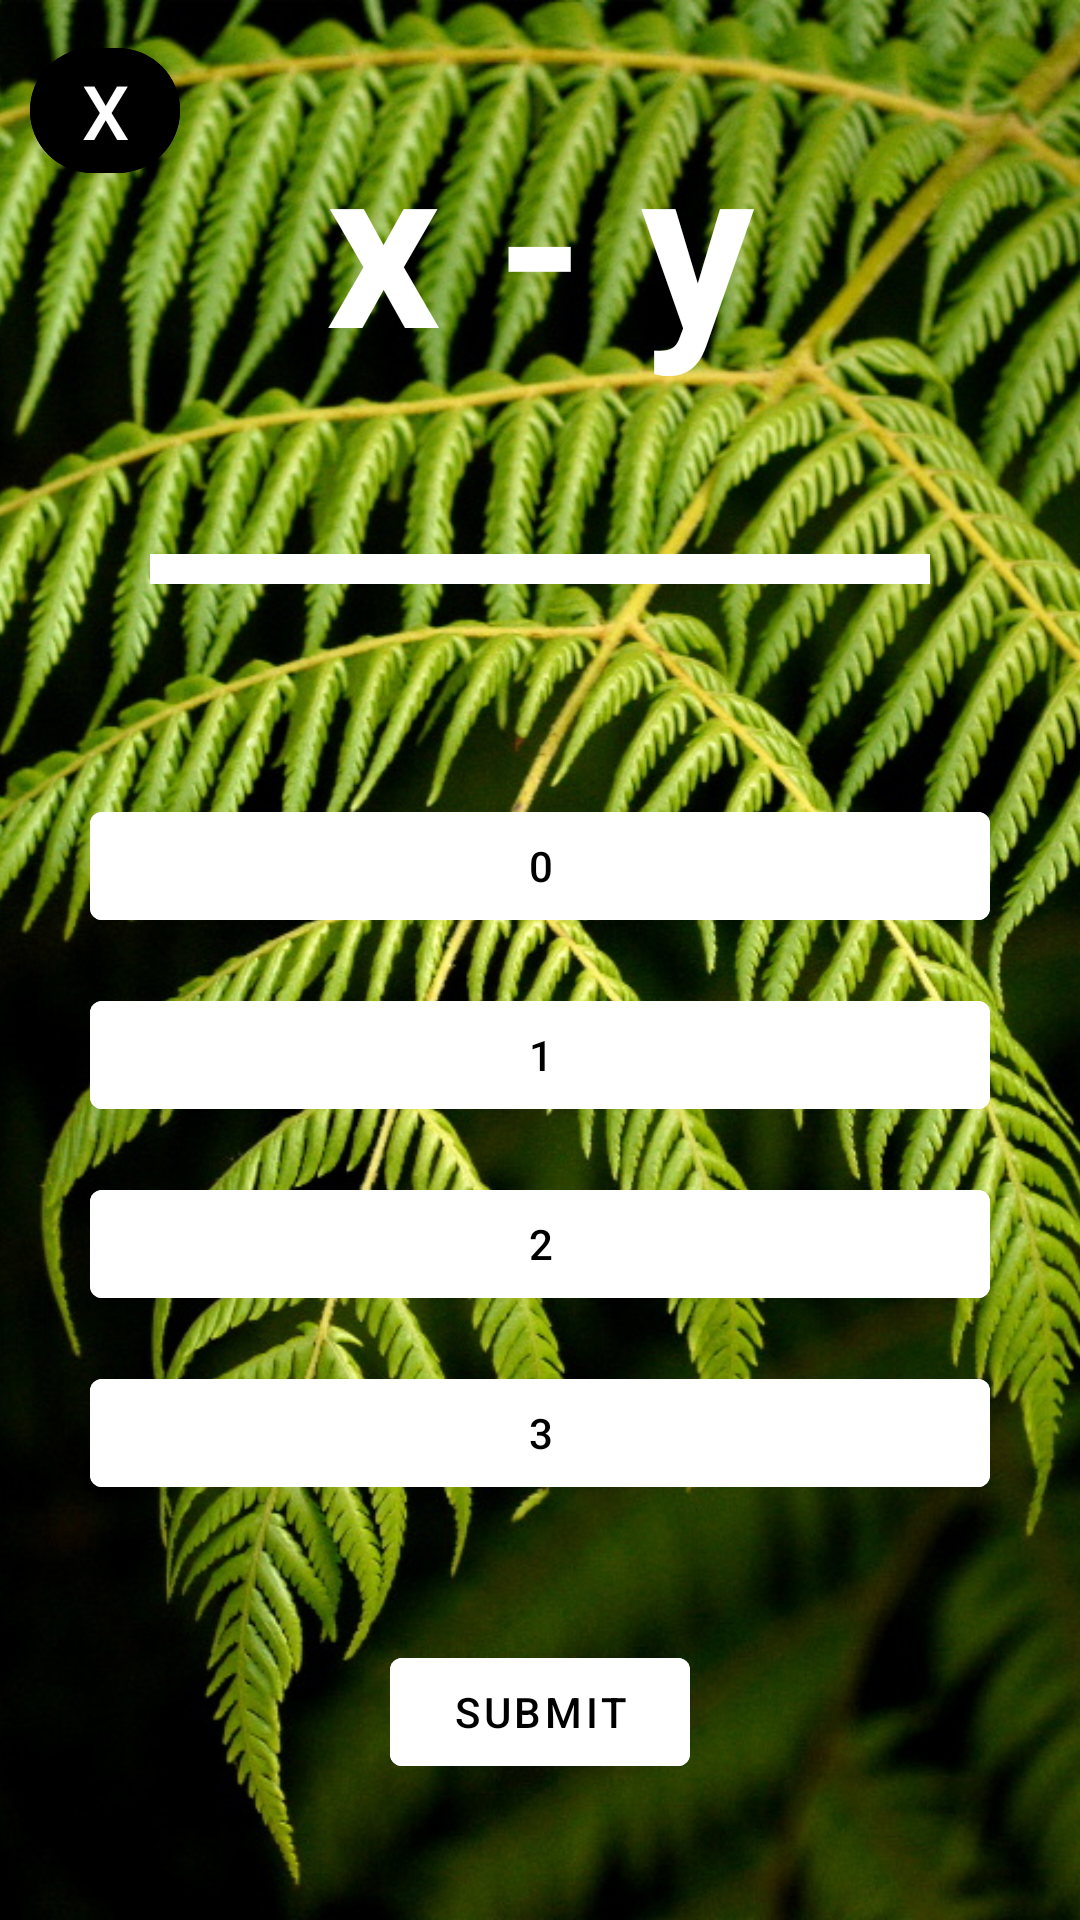

Android layout source for this screen:
<!-- AndroidManifest.xml: application theme Theme.Manu -->
<!-- res/layout/activity_quiz_with_background.xml -->
<?xml version="1.0" encoding="utf-8"?>
<FrameLayout xmlns:android="http://schemas.android.com/apk/res/android"
    android:layout_width="match_parent"
    android:layout_height="match_parent"
    xmlns:app="http://schemas.android.com/apk/res-auto">

    <ImageView
        android:layout_width="match_parent"
        android:layout_height="match_parent"
        android:scaleType = "centerCrop"
        android:src = "@drawable/fern">
    </ImageView>

    <com.google.android.material.button.MaterialButton
        android:id="@+id/btn_back"
        android:layout_width="50sp"
        android:layout_height="wrap_content"
        android:layout_marginHorizontal="30sp"
        android:layout_marginBottom="15sp"
        android:text="X"
        android:textSize="25sp"
        android:textColor="@color/white"
        android:backgroundTint="@color/black"
        android:gravity="center"
        android:layout_gravity="left"
        android:layout_marginStart="10sp"
        android:layout_marginTop="10sp"
        app:cornerRadius="50sp"
        />

    <LinearLayout
        android:layout_width="match_parent"
        android:layout_height="match_parent"
        android:orientation="vertical"
        android:gravity="center">

        <TextView
            android:id="@+id/txt_question"
            android:layout_width="match_parent"
            android:layout_height="wrap_content"
            android:gravity="center"
            android:text="x - y"
            android:textStyle="bold"
            android:textSize="75sp"
            android:textColor="@color/white"
            />


        <com.google.android.material.progressindicator.LinearProgressIndicator
            android:id="@+id/progress_bar"
            android:layout_width="match_parent"
            android:layout_height="wrap_content"
            app:trackThickness="10sp"
            app:trackColor="@color/white"
            app:indicatorColor="@color/black"
            android:paddingTop="55sp"
            android:paddingHorizontal="50sp"
            app:strokeWidth="1sp"
            app:strokeColor="@color/grey"
            />

        <com.google.android.material.button.MaterialButton
            android:id="@+id/btn_opt_0"
            android:layout_width="match_parent"
            android:layout_height="wrap_content"
            android:layout_marginHorizontal="30sp"
            android:layout_marginTop="70sp"
            android:layout_marginBottom="15sp"
            android:backgroundTint="@color/white"
            android:text="0"
            android:textColor="@color/black"
            />

        <com.google.android.material.button.MaterialButton
            android:id="@+id/btn_opt_1"
            android:layout_width="match_parent"
            android:layout_height="wrap_content"
            android:layout_marginHorizontal="30sp"
            android:layout_marginBottom="15sp"
            android:text="1"
            android:textColor="@color/black"
            android:backgroundTint="@color/white"
            />

        <com.google.android.material.button.MaterialButton
            android:id="@+id/btn_opt_2"
            android:layout_width="match_parent"
            android:layout_height="wrap_content"
            android:layout_marginHorizontal="30sp"
            android:layout_marginBottom="15sp"
            android:text="2"
            android:textColor="@color/black"
            android:backgroundTint="@color/white"
            />

        <com.google.android.material.button.MaterialButton
            android:id="@+id/btn_opt_3"
            android:layout_width="match_parent"
            android:layout_height="wrap_content"
            android:layout_marginHorizontal="30sp"
            android:layout_marginBottom="15sp"
            android:text="3"
            android:textColor="@color/black"
            android:backgroundTint="@color/white"
            />

        <com.google.android.material.button.MaterialButton
            android:id="@+id/btn_submit"
            android:layout_width="match_parent"
            android:layout_height="wrap_content"
            android:layout_marginHorizontal="130sp"
            android:layout_marginBottom="15sp"
            android:layout_marginTop="30sp"
            android:text="Submit"
            android:textColor="@color/black"
            android:backgroundTint="@color/white"
            />
</LinearLayout>

</FrameLayout>
<!-- resources referenced by this layout -->
<resources>
  <color name="black">#FF000000</color>
  <color name="grey">#808080</color>
  <color name="white">#FFFFFFFF</color>
  <!-- drawable fern: jpg bitmap (drawable, 441058 bytes) -->
  <style name="Theme.Manu" parent="Theme.MaterialComponents.DayNight.NoActionBar">
          
          <item name="colorPrimary">@color/purple_500</item>
          <item name="colorPrimaryVariant">@color/purple_700</item>
          <item name="colorOnPrimary">@color/white</item>
          
          <item name="colorSecondary">@color/teal_200</item>
          <item name="colorSecondaryVariant">@color/teal_700</item>
          <item name="colorOnSecondary">@color/black</item>
          
          <item name="android:statusBarColor" tools:targetApi="l">@color/black</item>
          <item name="android:navigationBarColor">@color/black</item>
          
  
          <item name="android:windowActivityTransitions">true</item>
  
      </style>
  <color name="purple_500">#FF6200EE</color>
  <color name="purple_700">#FF3700B3</color>
  <color name="teal_200">#FF03DAC5</color>
  <color name="teal_700">#FF018786</color>
</resources>
